Run: headless pygame with SDL's dummy video driver; simulated clock (each Clock.tick advances the game by its frame time, no real sleeping); random seed 0; keys injected as events and as key.get_pressed() state; no mouse input.
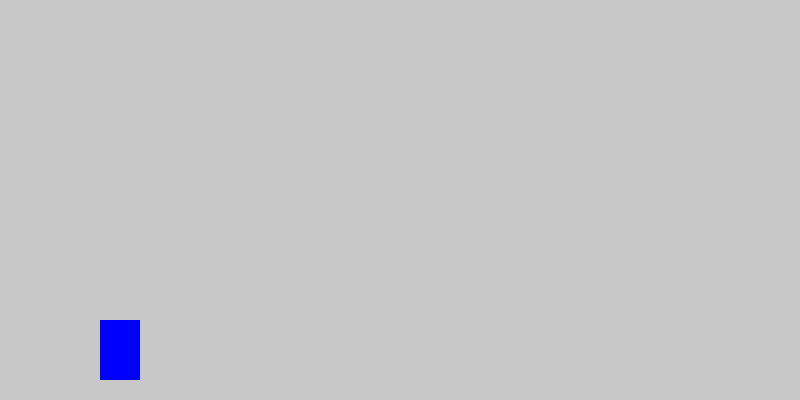
Frame 1 of 4 · flips 1–60 · no input
Frame 2 of 4 · flips 61–180 · tapped SPACE, RETURN · held RIGHT (→), D · screen unchanged from frame 1, image omitted
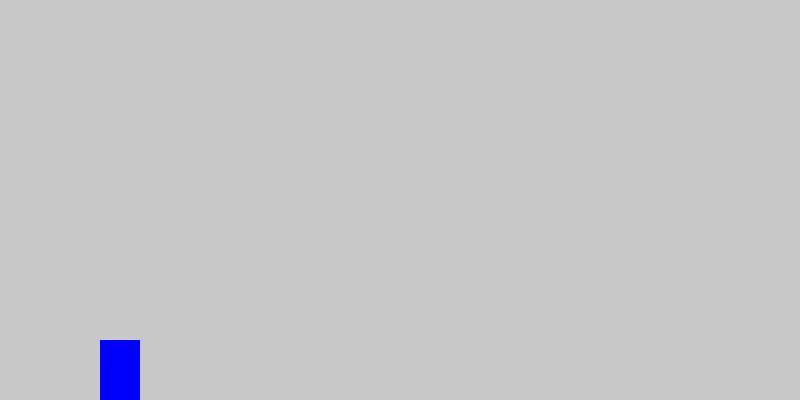
Frame 3 of 4 · flips 181–300 · held DOWN (↓), S
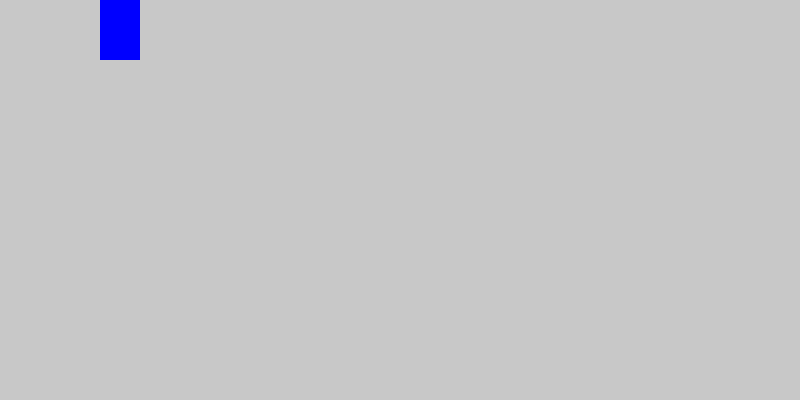
Frame 4 of 4 · flips 301–420 · held LEFT (←), A, UP (↑), W

The pygame program that drew these frames:

import pygame

# 初始化 Pygame
pygame.init()

# 設定視窗大小
WIDTH, HEIGHT = 800, 400
screen = pygame.display.set_mode((WIDTH, HEIGHT))
pygame.display.set_caption("Running Character")

# 設定顏色
WHITE = (255, 255, 255)

# 載入角色圖片
player_img = pygame.Surface((40, 60))  # 暫時用一個矩形代替角色
player_img.fill((0, 0, 255))  # 藍色

# 角色設定
player_x = 100  # 初始位置
player_y = HEIGHT - 80  # 放在地面上
player_speed = 5  # 移動速度
player_vel_y = 0  # 垂直速度
player_gravity = 1  # 重力效果

# 背景設定
bg_x = 0  # 背景 X 座標
bg_speed = 5  # 背景移動速度

# 遊戲主迴圈
running = True
while running:
    screen.fill(WHITE)  # 清空畫面
    
    for event in pygame.event.get():
        if event.type == pygame.QUIT:
            running = False
    
    # 取得鍵盤輸入
    keys = pygame.key.get_pressed()
    if keys[pygame.K_w]:
        player_vel_y = -5  # 向上移動
    if keys[pygame.K_s]:
        player_vel_y = 5  # 向下移動
    
    # 更新角色位置
    player_y += player_vel_y
    player_vel_y = 0  # 防止持續加速
    
    # 限制角色不超出視窗範圍
    if player_y < 0:
        player_y = 0
    if player_y > HEIGHT - 60:
        player_y = HEIGHT - 60
    
    # 更新背景位置
    bg_x -= bg_speed  # 背景往左移動
    if bg_x <= -WIDTH:
        bg_x = 0  # 無限循環背景
    
    # 繪製背景（這裡用填充顏色，未來可以改成背景圖片）
    pygame.draw.rect(screen, (200, 200, 200), (bg_x, 0, WIDTH, HEIGHT))
    pygame.draw.rect(screen, (200, 200, 200), (bg_x + WIDTH, 0, WIDTH, HEIGHT))
    
    # 繪製角色
    screen.blit(player_img, (player_x, player_y))
    
    pygame.display.update()
    pygame.time.delay(30)  # 控制遊戲速度

pygame.quit()
